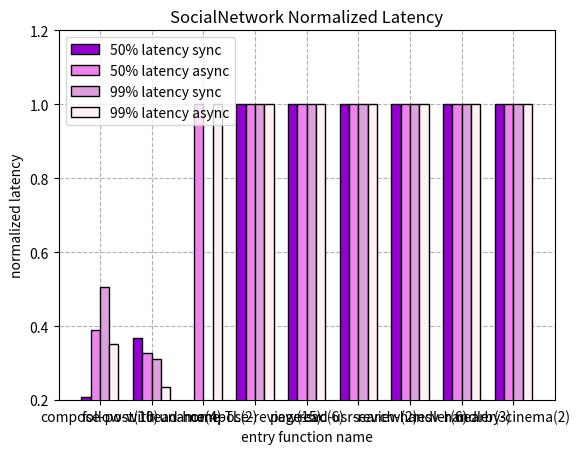

This chart was generated by the following Python code:
#!/usr/bin/env python3
import sys
import matplotlib.pyplot as plt
import numpy as np

fifty_latency_orig = [273.663, 99.327, 52.095,1,1,1,1,1,1]
ninety_latency_orig = [985.6, 500.99, 180.61,1,1,1,1,1,1 ]
fifty_latency_merged = [56.639, 36.447,1,1,1,1,1,1,1 ]
ninety_latency_merged = [497.41, 155.65,1,1,1,1,1,1,1 ]

fifty_latency_orig_async = [124.159, 95.615,1,1,1,1,1,1,1 ]
ninety_latency_orig_async = [638.97, 504.32,1,1,1,1,1,1,1 ]
fifty_latency_merged_async = [48.319, 31.343,1,1,1,1,1,1,1 ]
ninety_latency_merged_async = [224.9, 118.14,1,1,1,1,1,1,1 ]

fifty_latency_normalized = []
ninety_latency_normalized = []
fifty_latency_normalized_async = []
ninety_latency_normalized_async = []

for i in range(len(fifty_latency_orig)):
  fifty_latency_normalized.append(fifty_latency_merged[i]/fifty_latency_orig[i])
  ninety_latency_normalized.append(ninety_latency_merged[i]/ninety_latency_orig[i])
  fifty_latency_normalized_async.append(fifty_latency_merged_async[i]/fifty_latency_orig_async[i])
  ninety_latency_normalized_async.append(ninety_latency_merged_async[i]/ninety_latency_orig_async[i])
  
x = np.arange(len(fifty_latency_normalized))

fig, ax = plt.subplots()
width = 0.18
bars1 = ax.bar(x - width*1.5, fifty_latency_normalized, width, label='50% latency sync', color='darkviolet', linewidth=1, edgecolor='black', zorder=3)
bars2 = ax.bar(x - width/2, fifty_latency_normalized_async, width, label='50% latency async', color='violet', linewidth=1, edgecolor='black', zorder=3)
bars3 = ax.bar(x + width/2, ninety_latency_normalized, width, label='99% latency sync', color='plum', linewidth=1, edgecolor='black', zorder=3)
bars4 = ax.bar(x + width*1.5, ninety_latency_normalized_async, width, label='99% latency async', color='lavenderblush', linewidth=1, edgecolor='black', zorder=3)

label = ["compose-post(10)", "follow-with-uname(4)", "read-home-TL(2)", "compose-review(15)", "page-svc(6)", "read-usr-review(2)", "search-handler(6)", "resv-handler(3)", "nearby-cinema(2)"]

ax.set_xlabel('entry function name')
ax.set_ylabel('normalized latency')
ax.set_title('SocialNetwork Normalized Latency')
ax.set_xticks(x)
ax.set_xticklabels(label)
ax.legend()

plt.ylim(0.2, 1.2)
ax.grid(True, linestyle='--', zorder=0)  
plt.savefig("5099latencysn.png", dpi=300)  

plt.show()
